Image classification data set "Fold2" (zumaiaUOC/DL_PRA on GitHub). Class labels (2): abnormal, normal.

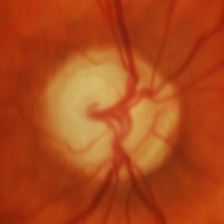
Label: abnormal

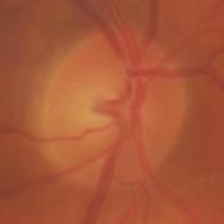
Label: normal

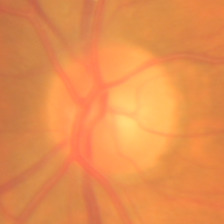
Label: normal

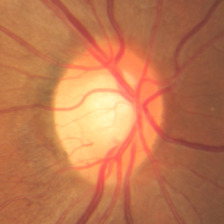
Label: abnormal

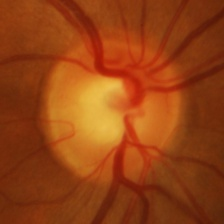
Label: abnormal

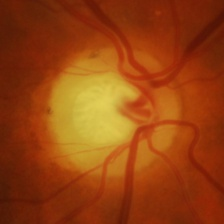
Label: abnormal
